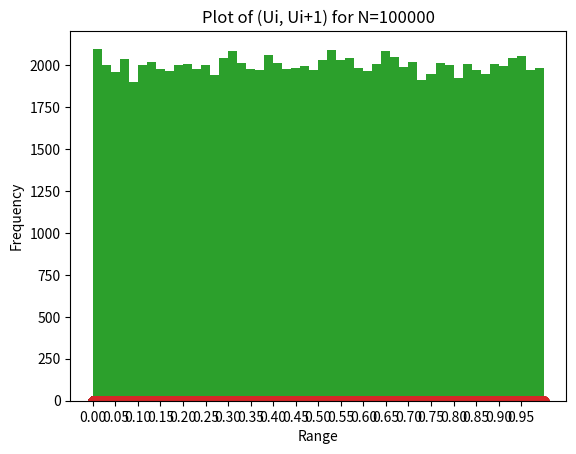

The script that saved this image:
import numpy as np
import matplotlib.pyplot as plt

# Problem 1
#defined  a function that genrates a sequence based on the linear congruency generator.
def randomnumgenerator(a, b, m, x0, n):
    xi = x0
    sequence = [xi]
    for _ in range(n):
        xi = (a * xi + b) % m
        sequence.append(xi)
    return sequence

# Generate sequences for a=6, b=0, m=11, and x0 ranging from 0 to 10
sequences_a6 = []
for x0 in range(11):
    sequence = randomnumgenerator(6, 0, 11, x0, 10)
    sequences_a6.append(sequence)

# Generate sequences for a=3, b=0, m=11, and x0 ranging from 0 to 10
sequences_a3 = []
for x0 in range(11):
    sequence = randomnumgenerator(3, 0, 11, x0, 10)
    sequences_a3.append(sequence)

# Print sequences and observe repetition
for i, sequence in enumerate(sequences_a6):
    print(f"a=6, x0={i}: {sequence}")
    print(f"Distinct values before repetition: {len(set(sequence))}")
    print()

for i, sequence in enumerate(sequences_a3):
    print(f"a=3, x0={i}: {sequence}")
    print(f"Distinct values before repetition: {len(set(sequence))}")
    print()

# Problem 2
def linear_congruence(a, b, m, x0, n):
    xi = x0
    sequence = []
    for _ in range(n):
        xi = (a * xi + b) % m
        sequence.append(xi / m)
    return sequence

m = 244944
a_values = [1597, 51749]
n = 10000

x0_values = [12345, 67890, 11111, 22222, 33333]

for a in a_values:
    print(f"a = {a}:")
    for x0 in x0_values:
        sequence = linear_congruence(a, 0, m, x0, n)
        bins = np.arange(0, 1.05, 0.05)
        hist, _ = np.histogram(sequence, bins=bins)
        print(f"x0 = {x0}:")
        print(hist)
        plt.bar(bins[:-1], hist, width=0.038, align='edge')
        plt.xlabel("Range")
        plt.ylabel("Frequency")
        plt.title(f"Frequency Graph for x0 = {x0}, a = {a}")
        plt.xticks(bins[:-1])
        plt.show()
# Problem 3
a = 1229
b = 1
m = 2048
x0 = 12345
n = 10000

sequence = linear_congruence(a, b, m, x0, n)

plt.scatter(sequence[:-1], sequence[1:])
plt.show()
# Problem 4
#a
# Parameters for the Linear Congruence Generator
a = 1597
b = 1
m = 244944
x0 = 123
n = 17

# Generate the first 17 numbers
u = linear_congruence(a, b, m, x0, n)

print("The first 17 numbers generated by the Linear Congruence Generator are:")
print(u)

# Recursion
def recursion(u, n):
    ui = u
    for _ in range(n - len(u)):
        ui.append((ui[-17] - ui[-5]))
        if ui[-1] < 0:
            ui[-1] += 1
    return ui
#b
# Generate the values of U18, U19, ..., UN
N = [1000, 10000, 100000]
for n in N:
    ui = recursion(u, n)
 #c   
    # Plot histogram
    plt.hist(ui, bins=50)
    plt.title(f"Histogram of Ui for N={n}")
    plt.show()
  #d  
    # Plot (Ui, Ui+1)
    plt.scatter(ui[:-1], ui[1:])
    plt.title(f"Plot of (Ui, Ui+1) for N={n}")
    plt.show()
